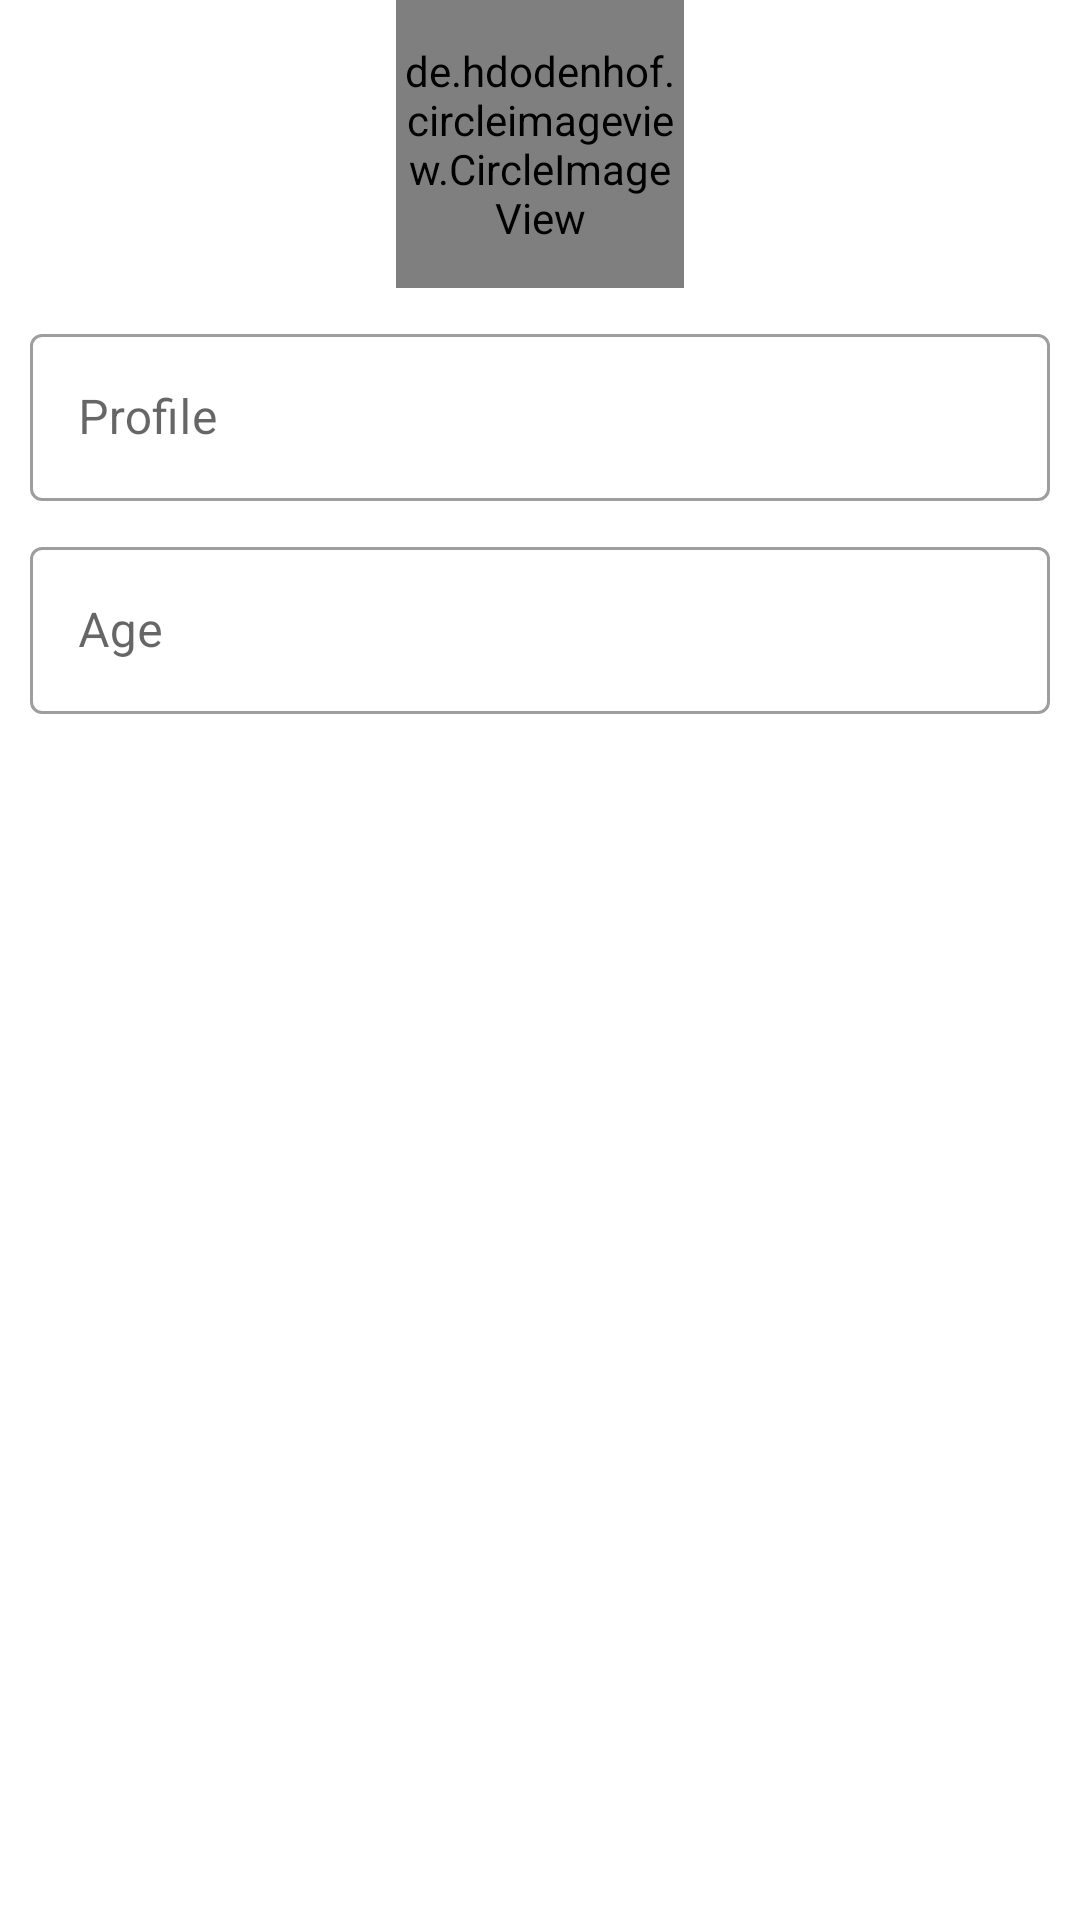

Android layout source for this screen:
<!-- AndroidManifest.xml: application theme Theme.TaskManagerNew -->
<!-- res/layout/fragment_profile.xml -->
<?xml version="1.0" encoding="utf-8"?>
<androidx.constraintlayout.widget.ConstraintLayout xmlns:android="http://schemas.android.com/apk/res/android"
    xmlns:app="http://schemas.android.com/apk/res-auto"
    xmlns:tools="http://schemas.android.com/tools"
    android:layout_width="match_parent"
    android:layout_height="match_parent"
    tools:context=".ui.profile.ProfileFragment"
    tools:ignore="MissingConstraints">



    <de.hdodenhof.circleimageview.CircleImageView
        android:id="@+id/profile_image"
        android:layout_width="96dp"
        android:layout_height="96dp"
        android:src="@drawable/ic_baseline_person_24"
        app:civ_border_color="#FF000000"
        app:civ_border_width="2dp"
        app:layout_constraintEnd_toEndOf="parent"
        app:layout_constraintStart_toStartOf="parent"
        app:layout_constraintTop_toTopOf="parent" />

    <com.google.android.material.textfield.TextInputLayout
        android:id="@+id/outlined_text_input_layout"
        style="@style/Widget.MaterialComponents.TextInputLayout.OutlinedBox"
        android:layout_width="0dp"
        android:layout_height="wrap_content"
        android:layout_margin="10dp"
        android:hint="@string/profile"
        app:layout_constraintLeft_toLeftOf="parent"
        app:layout_constraintRight_toRightOf="parent"
        app:layout_constraintTop_toBottomOf="@id/profile_image">

        <EditText
            android:id="@+id/outlined_edit_text"
            android:layout_width="match_parent"
            android:layout_height="wrap_content"
            android:autofillHints="Profile"
            tools:ignore="SpeakableTextPresentCheck,SpeakableTextPresentCheck,SpeakableTextPresentCheck" />
    </com.google.android.material.textfield.TextInputLayout>


    <com.google.android.material.textfield.TextInputLayout
        android:id="@+id/et_age1"
        style="@style/Widget.MaterialComponents.TextInputLayout.OutlinedBox"
        android:layout_width="0dp"
        android:layout_height="wrap_content"
        android:layout_margin="10dp"
        android:hint="@string/age"
       app:layout_constraintStart_toStartOf="parent"
        app:layout_constraintEnd_toEndOf="parent"
        app:layout_constraintTop_toBottomOf="@id/outlined_text_input_layout">

        <EditText
            android:id="@+id/et_age"
            android:layout_width="match_parent"
            android:layout_height="wrap_content"
            android:autofillHints="Age"
            tools:ignore="SpeakableTextPresentCheck"
            android:inputType="" />
    </com.google.android.material.textfield.TextInputLayout>


</androidx.constraintlayout.widget.ConstraintLayout>
<!-- resources referenced by this layout -->
<resources>
  <string name="age">Age</string>
  <string name="profile">Profile</string>
  <style name="Theme.TaskManagerNew" parent="Theme.MaterialComponents.DayNight.DarkActionBar">
          
          <item name="colorPrimary">@color/purple_500</item>
          <item name="colorPrimaryVariant">@color/purple_700</item>
          <item name="colorOnPrimary">@color/white</item>
          
          <item name="colorSecondary">@color/teal_200</item>
          <item name="colorSecondaryVariant">@color/teal_700</item>
          <item name="colorOnSecondary">@color/black</item>
          
          <item name="android:statusBarColor">?attr/colorPrimaryVariant</item>
          
      </style>
  <!-- not gathered from this repository: default colours our renderer supplied (Android Studio template values) -->
  <color name="purple_500">#FF6200EE</color>
  <color name="purple_700">#FF3700B3</color>
  <color name="teal_200">#FF03DAC5</color>
  <color name="teal_700">#FF018786</color>
  <color name="black">#FF000000</color>
  <color name="white">#FFFFFFFF</color>
</resources>
